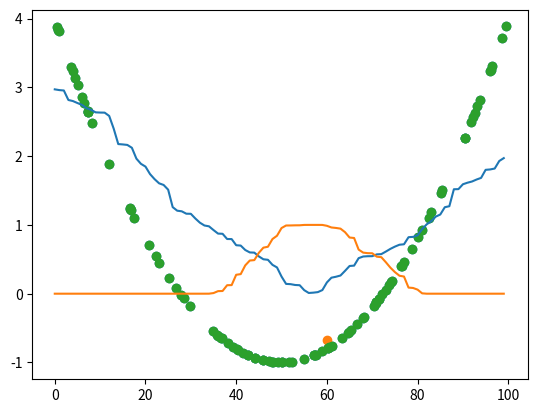

This chart was generated by the following Python code:
"""
Create first python implementation of local_polynomial function to prove algorithm.

Function inputs:
	- x_in 
	- y_in 
	- q : kernal width
	- x_out : output on which to calculate y_out
	- additional weighting (for now all == 1)

Function steps:
	1. sort input 
	2. sort output
	3. find kernel width -> what points to include
	4. create point weighting.
	5. find sum of weighting 
	6. do WLS regression 
	7. generate output. 

Edge Case:
	- how do deal with sparse areas 
	- how to deal with very large kernels 
"""
# %%
import numpy as np
import pandas as pd
import matplotlib.pyplot as plt

# %%
def triweight(value:float):
	if value >= 1.0:
		return 0.0
	elif value <= 0.0:
		return 1.0
	else:
		return (1 - value**3)**3

def point_WLS( W_sum, W_mean_x, W_mean_y, W_var_xx, W_cov_yx, x ):

	b_1_num = W_cov_yx - (W_mean_x*W_mean_y*W_sum)
	b_1_den = W_var_xx - (W_mean_x*W_mean_x*W_sum)
	b_1 = b_1_num/b_1_den
	b_0 = W_mean_y - b_1*W_mean_x
	out = b_0 + b_1*x

	return out

x_in = np.random.uniform(0, 100, 100)
y_in = 4 - 0.2*x_in + 0.002*x_in**2
# x_out = np.arange(0, 100, 10, dtype='d')
x_out = np.array([60.0])
# %%
plt.scatter(x_in, y_in)


x_sort = np.sort(x_in)
y_sort = y_in[x_in.argsort()]

x_out = np.sort(x_out)

len_out = x_out.shape[0]
len_in = x_sort.shape[0]
q = 20


# %%
x_dist = np.empty_like(x_sort)
x_W = np.empty_like(x_sort)
y_out = np.empty(len_out, dtype='d')
y_out[:] = np.nan
for i in range(len_out):
	W_sum = W_mean_x = W_mean_y = W_var_xx = W_cov_yx = 0

	for j in range(len_in):

		x_dist[j] = np.abs(x_out[i] - x_sort[j])/q
		x_W[j] = triweight(x_dist[j])

		W_sum += x_W[j]

		W_mean_x += x_W[j]*x_sort[j]
		W_mean_y += x_W[j]*y_sort[j]
		W_var_xx += x_W[j]*x_sort[j]*x_sort[j]
		W_cov_yx += x_W[j]*x_sort[j]*y_sort[j]
	
	W_mean_x /= W_sum
	W_mean_y /= W_sum

	y_out[i] = point_WLS(W_sum, W_mean_x, W_mean_y, W_var_xx, W_cov_yx, x_out[i])
		

	plt.plot(x_dist)
	plt.plot(x_W)
	plt.show()
# %%
plt.scatter(x_out, y_out)
plt.scatter(x_sort, y_sort)

# %%
X = np.empty([x_sort.shape[0], 3])
X[:, 0] = 1
X[:, 1] = x_sort
X[:, 2] = x_sort**2
# %%
XX = X.T.dot(X)
XY= X.T.dot(y_sort)
B = np.linalg.inv(XX).dot(XY)
# %%
output = B[0] + B[1]*60 + B[2]*60**2
output

# %%
4 - 60*0.2 +0.002*60**2
# %%
W = np.diag(x_W)
XWX = X.T.dot(W).dot(X)
XWY = X.T.dot(W).dot(y_sort)
# %%
Bw = np.linalg.inv(XWX).dot(XWY)
# %%
output = Bw[0] + Bw[1]*60 + Bw[2]*60**2
output
# %%
XW = X.copy()

for i in range(X.shape[0]):
	XW[i]*=x_W[i]

XWX = XW.T.dot(X)
XWY = XW.T.dot(y_sort)






# %%
def local_poly(y_in, x_in, q):
	x_sort = np.sort(x_in)
	y_sort = y_in[x_in.argsort()]
	

